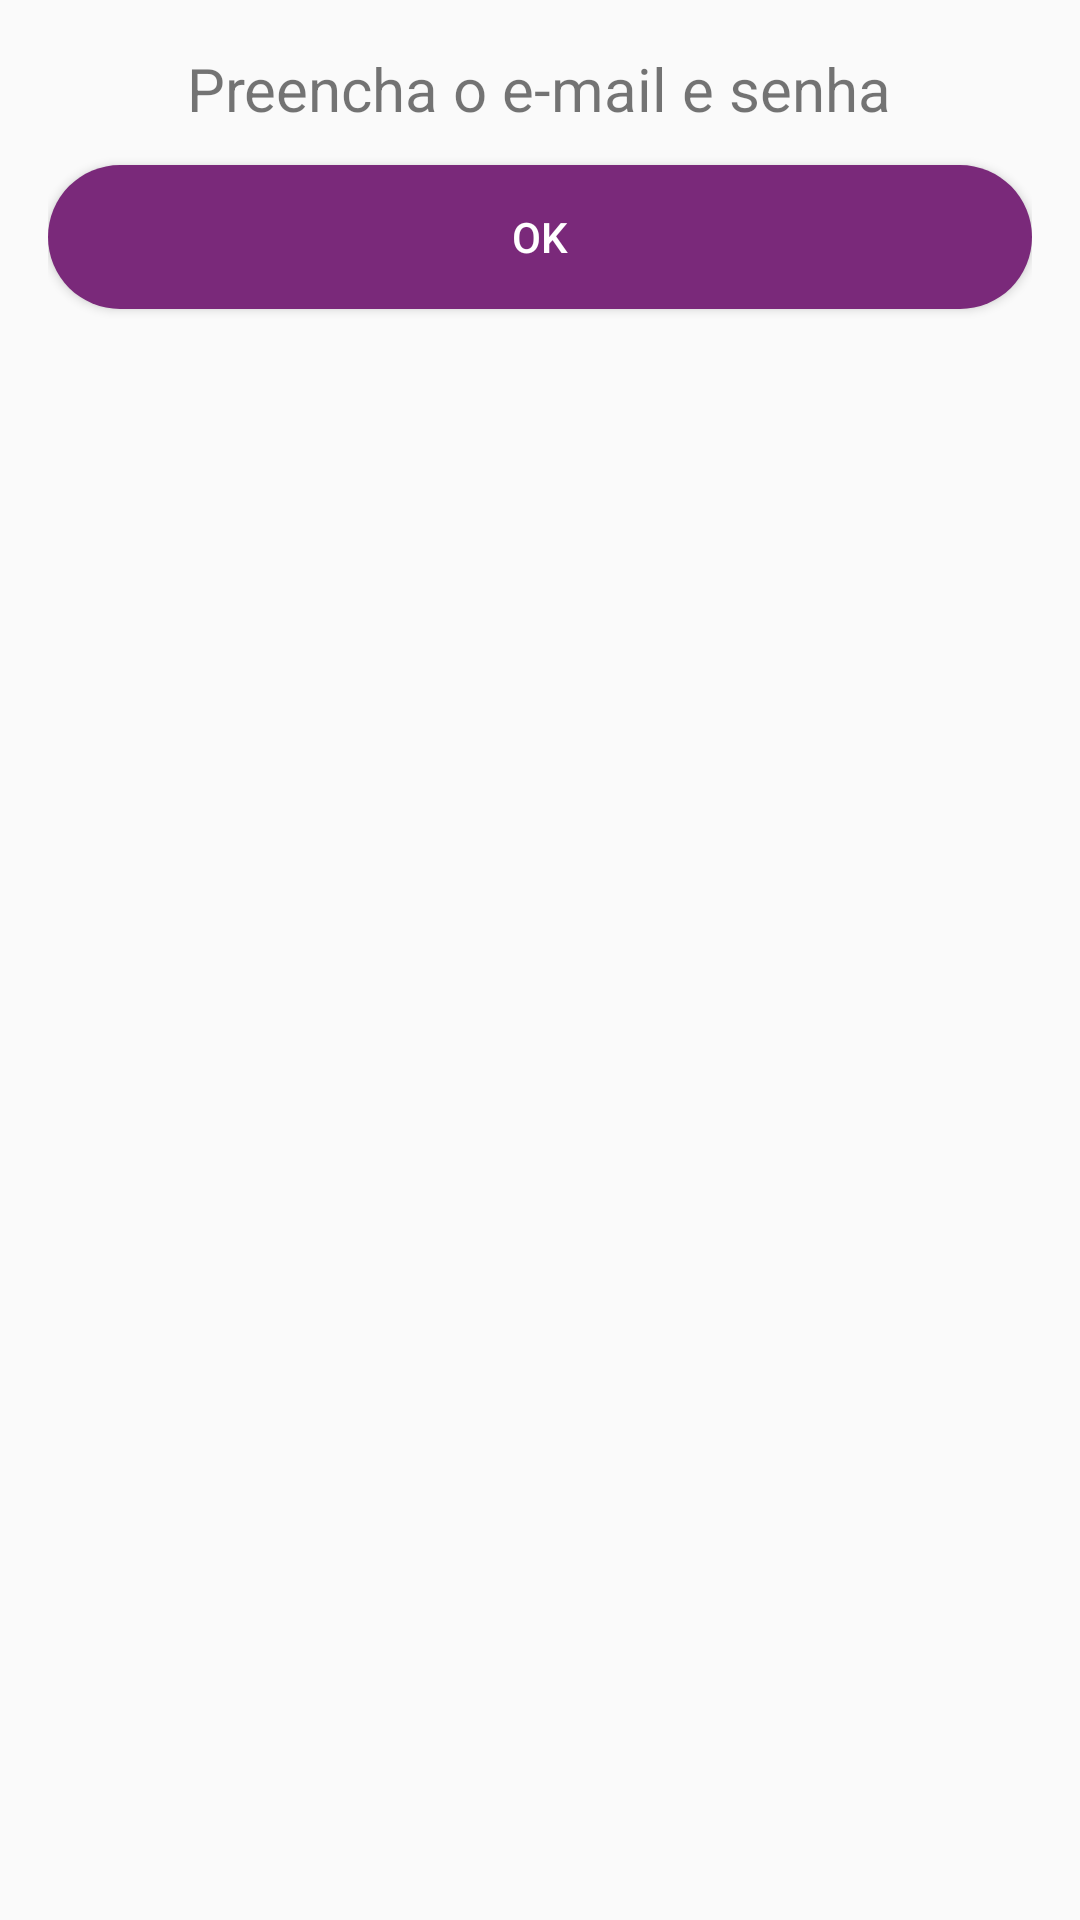

This screen was rendered from an Android layout file. Write that file and the resources it references.
<!-- AndroidManifest.xml: application theme AppTheme -->
<!-- res/layout/buttom_sheet_layout.xml -->
<?xml version="1.0" encoding="utf-8"?>
<LinearLayout xmlns:android="http://schemas.android.com/apk/res/android"
    android:layout_width="match_parent"
    android:layout_height="match_parent"
    android:orientation="vertical"
    android:gravity="center_horizontal"
    android:id="@+id/layout_shet"
    android:padding="16dp">

    <TextView
        android:id="@+id/txt_mensamge_validacao_campos_usuario"
        android:layout_width="wrap_content"
        android:layout_height="wrap_content"
        android:text="Preencha o e-mail e senha"
        android:textSize="20sp"/>

    <Button
        android:layout_width="match_parent"
        android:layout_height="wrap_content"
        android:layout_marginTop="12dp"
        android:textColor="@android:color/white"
        android:id="@+id/bsl_btn_ok"
        android:text="Ok"
        android:background="@drawable/border_radius"/>

</LinearLayout>
<!-- resources referenced by this layout -->
<resources>
  <!-- drawable border_radius (drawable) -->
  <?xml version="1.0" encoding="utf-8"?>
  <shape xmlns:android="http://schemas.android.com/apk/res/android">
  
      <solid android:color="@color/colorPrimaryDark"/>
      <corners android:radius="80dp"/>
  
  </shape>
  <style name="AppTheme" parent="Theme.AppCompat.Light.DarkActionBar">
          
          <item name="colorPrimary">@color/colorPrimary</item>
          <item name="colorPrimaryDark">@color/colorPrimaryDark</item>
          <item name="colorAccent">@android:color/darker_gray</item>
      </style>
  <color name="colorPrimaryDark">#7a297a</color>
  <color name="colorPrimary">#993399</color>
</resources>
